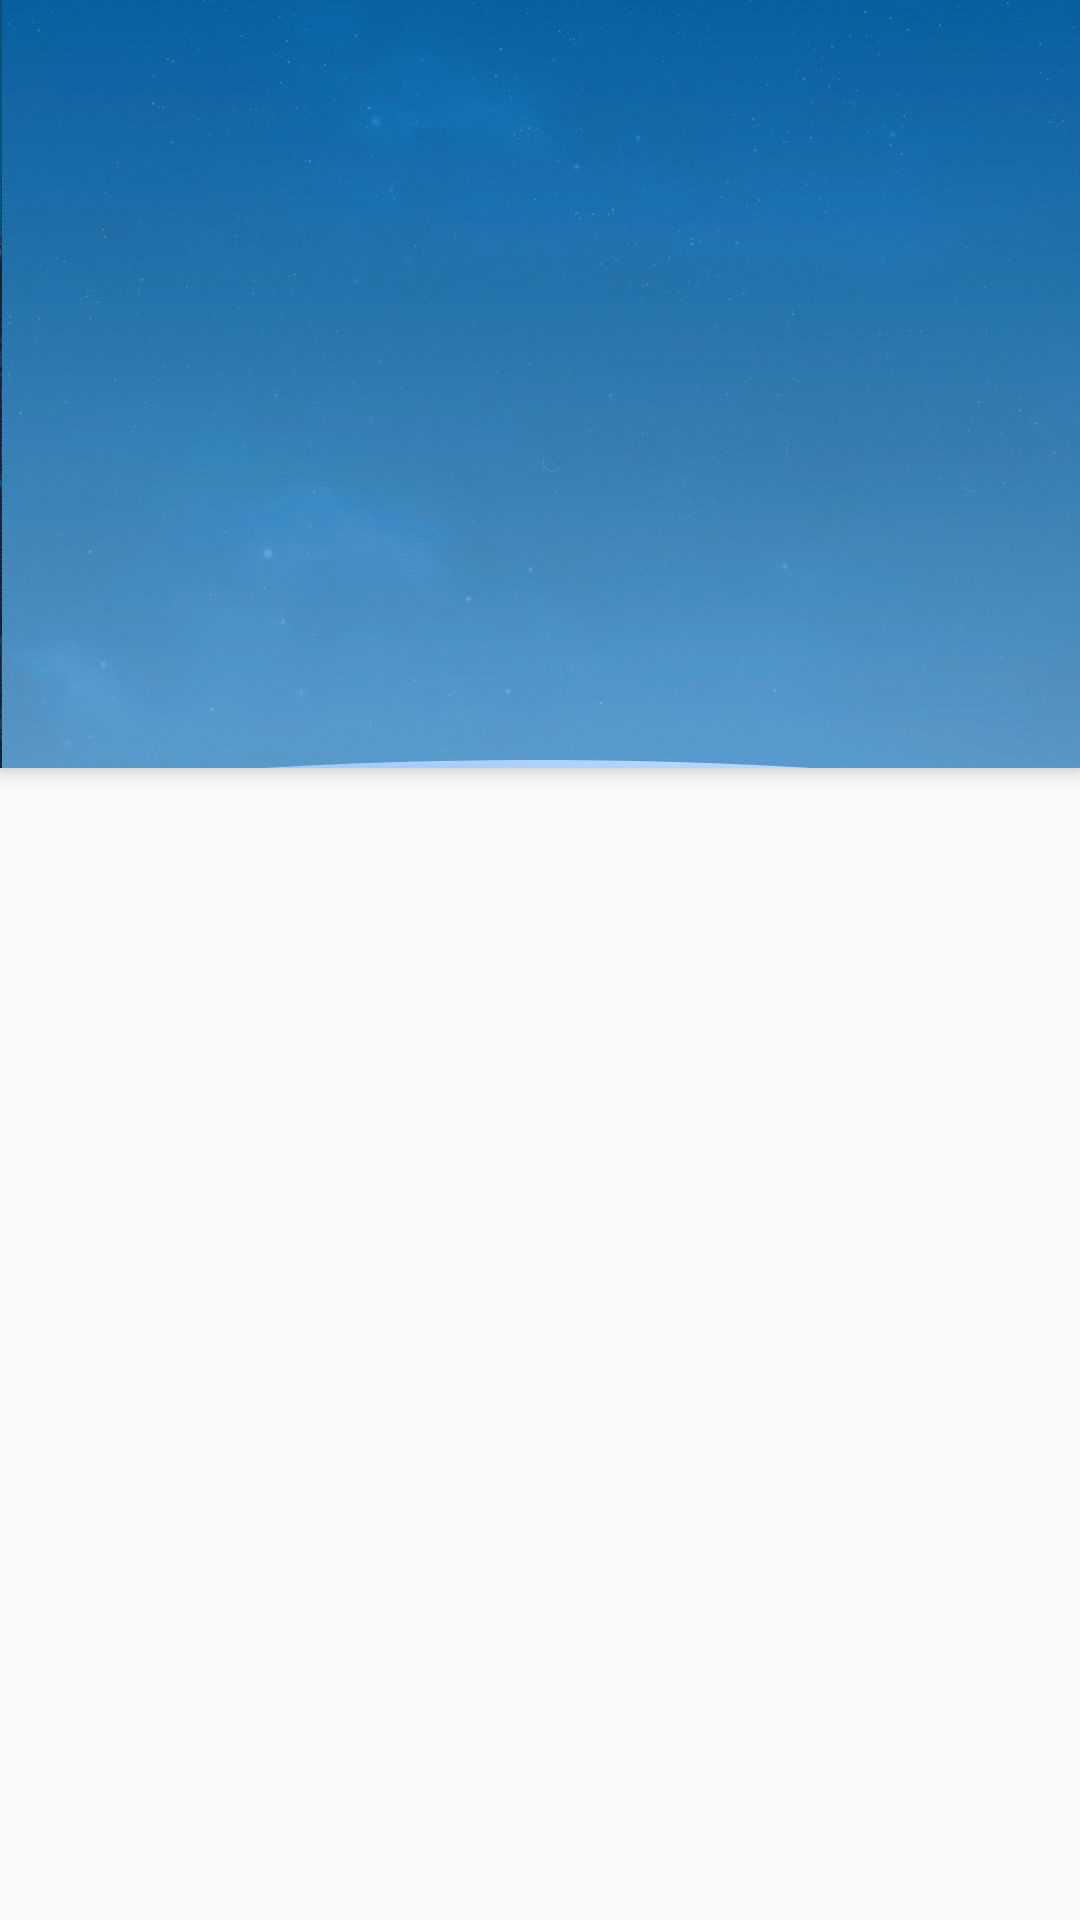

The Android layout XML behind this screen, and the referenced resources:
<!-- AndroidManifest.xml: application theme AppTheme -->
<!-- res/layout/activity_app_bar.xml -->
<?xml version="1.0" encoding="utf-8"?>
<android.support.design.widget.CoordinatorLayout xmlns:android="http://schemas.android.com/apk/res/android"
    xmlns:app="http://schemas.android.com/apk/res-auto"
    xmlns:tools="http://schemas.android.com/tools"
    android:layout_width="match_parent"
    android:layout_height="match_parent"
    tools:context=".appbar.AppBarActivity">

    <android.support.design.widget.AppBarLayout
        android:layout_width="match_parent"
        android:layout_height="256dp"
        android:fitsSystemWindows="true">

        <android.support.design.widget.CollapsingToolbarLayout
            android:id="@+id/collasing"
            android:layout_width="match_parent"
            android:layout_height="wrap_content"
            app:expandedTitleMarginStart="48dp"
            app:contentScrim="#30359b"
            android:minHeight="48dp"
            app:layout_scrollFlags="scroll|snap">

            <ImageView
                android:layout_width="match_parent"
                android:layout_height="match_parent"
                android:src="@mipmap/bg"
                android:scaleType="centerCrop"
                app:layout_collapseMode="parallax"
                app:layout_collapseParallaxMultiplier="0.7"/>

            <android.support.v7.widget.Toolbar
                android:id="@+id/toolbar"
                android:layout_width="match_parent"
                android:layout_height="wrap_content"
                app:layout_collapseMode="pin"/>

        </android.support.design.widget.CollapsingToolbarLayout>

    </android.support.design.widget.AppBarLayout>

    <android.support.v7.widget.RecyclerView
        android:id="@+id/recyclerView"
        app:layout_behavior="@string/appbar_scrolling_view_behavior"
        android:layout_width="match_parent"
        android:layout_height="match_parent"
        android:scrollbars="none"/>

</android.support.design.widget.CoordinatorLayout>
<!-- resources referenced by this layout -->
<resources>
  <!-- mipmap bg: png bitmap (mipmap-xxxhdpi, 613553 bytes) -->
  <style name="AppTheme" parent="Theme.AppCompat.Light.NoActionBar">
          
          <item name="colorPrimary">@color/colorPrimary</item>
          <item name="colorPrimaryDark">@color/colorPrimaryDark</item>
          <item name="colorAccent">@color/colorAccent</item>
          
          
          
  
          
          <item name="android:windowAllowEnterTransitionOverlap">true</item>
          <item name="android:windowAllowReturnTransitionOverlap">true</item>
          <item name="android:windowSharedElementEnterTransition">@transition/pager_in_out</item>
          <item name="android:windowSharedElementExitTransition">@transition/pager_in_out</item>
      </style>
  <color name="colorPrimary">#3F51B5</color>
  <color name="colorPrimaryDark">#303F9F</color>
  <color name="colorAccent">#FF4081</color>
</resources>
